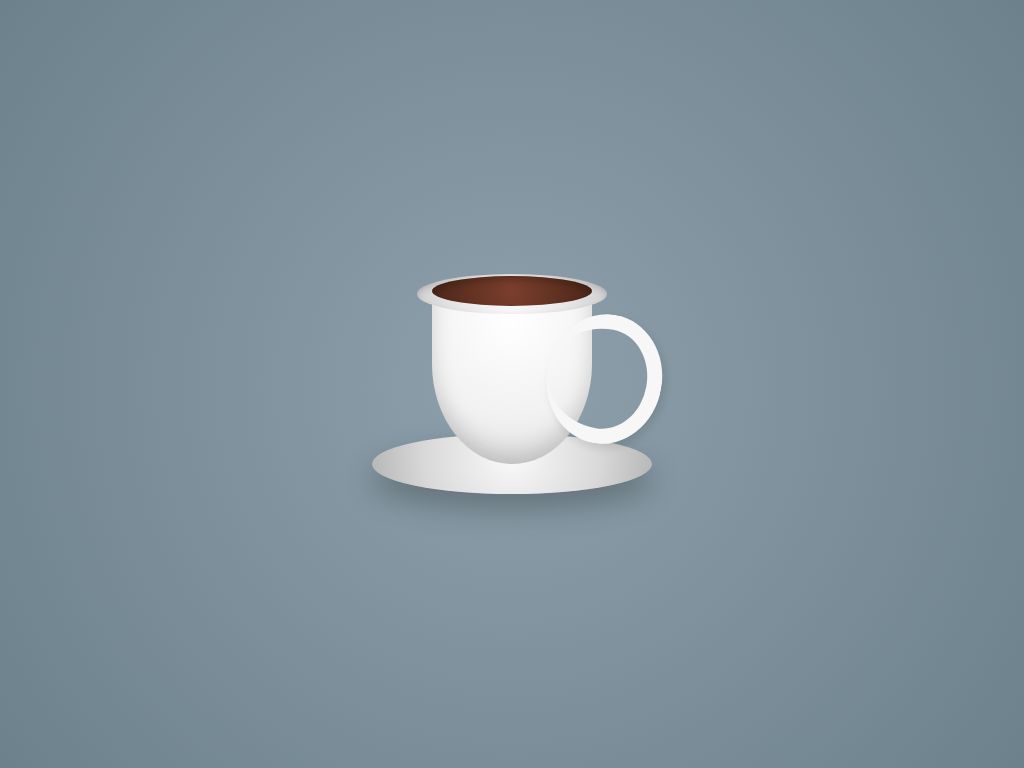

Write the HTML and CSS that draws this image.

<!DOCTYPE html>
<html lang="en">
<head>
<meta charset="UTF-8">
<meta name="viewport" content="width=device-width, initial-scale=1.0">
<title>Hot Coffee Cup</title>
<style>
  body {
    margin: 0;
    height: 100vh;
    background: radial-gradient(circle at center, #8da0ab 0%, #6d818c 100%);
    display: flex;
    justify-content: center;
    align-items: center;
    overflow: hidden;
  }

  .cup {
    position: relative;
    width: 200px;
    height: 220px;
  }

  /* Saucer */
  .saucer {
    position: absolute;
    bottom: 0;
    left: 50%;
    width: 280px;
    height: 60px;
    transform: translateX(-50%);
    border-radius: 50%;
    background: radial-gradient(circle at 50% 35%, #fafafa 0%, #d9d9d9 60%, #b5b5b5 100%);
    box-shadow: 0 15px 30px rgba(0, 0, 0, 0.25);
  }

  /* Cup body */
  .cup-body {
    position: absolute;
    bottom: 30px;
    left: 50%;
    transform: translateX(-50%);
    width: 160px;
    height: 180px;
    border-radius: 0 0 80px 80px / 0 0 100px 100px;
    background: radial-gradient(circle at 50% 20%, #ffffff 0%, #f1f1f1 60%, #d8d8d8 100%);
    box-shadow: inset 0 -10px 20px rgba(0, 0, 0, 0.15);
  }

  /* Rim of cup */
  .cup-rim {
    position: absolute;
    bottom: 180px;
    left: 50%;
    transform: translateX(-50%);
    width: 190px;
    height: 40px;
    border-radius: 50%;
    background: radial-gradient(circle at 50% 40%, #ffffff 0%, #e5e5e5 60%, #cfcfcf 100%);
    box-shadow: inset 0 3px 6px rgba(0, 0, 0, 0.15);
  }

  /* Coffee surface */
  .coffee {
    position: absolute;
    bottom: 188px;
    left: 50%;
    transform: translateX(-50%);
    width: 160px;
    height: 30px;
    border-radius: 50%;
    background: radial-gradient(circle at 50% 50%, #7b3f2c 0%, #4b2619 100%);
    box-shadow: inset 0 4px 6px rgba(0, 0, 0, 0.2);
  }

  /* Handle */
  .handle {
    position: absolute;
    right: -50px;
    bottom: 50px;
    width: 100px;
    height: 100px;
    border: 15px solid #f7f7f7;
    border-left: none;
    border-radius: 50%;
    transform: rotate(10deg);
    box-shadow: 4px 4px 8px rgba(0, 0, 0, 0.1);
  }

  /* Steam */
  .steam {
    position: absolute;
    bottom: 220px;
    left: 50%;
    transform: translateX(-50%);
    width: 80px;
    height: 150px;
    overflow: visible;
  }

  .steam span {
    position: absolute;
    bottom: 0;
    left: 50%;
    width: 95px;
    height: 60px;
    background: radial-gradient(circle, rgba(255,255,255,0.7) 0%, transparent 70%);
    border-radius: 50%;
    opacity: 0;
    animation: rise 4s infinite ease-in-out;
    filter: blur(3px);
  }

  .steam span:nth-child(1) { left: 40%; animation-delay: 0s; }
  .steam span:nth-child(2) { left: 50%; animation-delay: 1.5s; }
  .steam span:nth-child(3) { left: 60%; animation-delay: 3s; }

  @keyframes rise {
    0% { transform: translateY(0) scale(0.8); opacity: 0; }
    20% { opacity: 0.5; }
    50% { opacity: 0.8; }
    100% { transform: translateY(-150px) scale(1.5); opacity: 0; }
  }
</style>
</head>
<body>
  <div class="cup">
    <div class="saucer"></div>
    <div class="cup-body"></div>
    <div class="cup-rim"></div>
    <div class="coffee"></div>
    <div class="handle"></div>
    <div class="steam">
      <span></span>
      <span></span>
      <span></span>
    </div>
  </div>
</body>
</html>